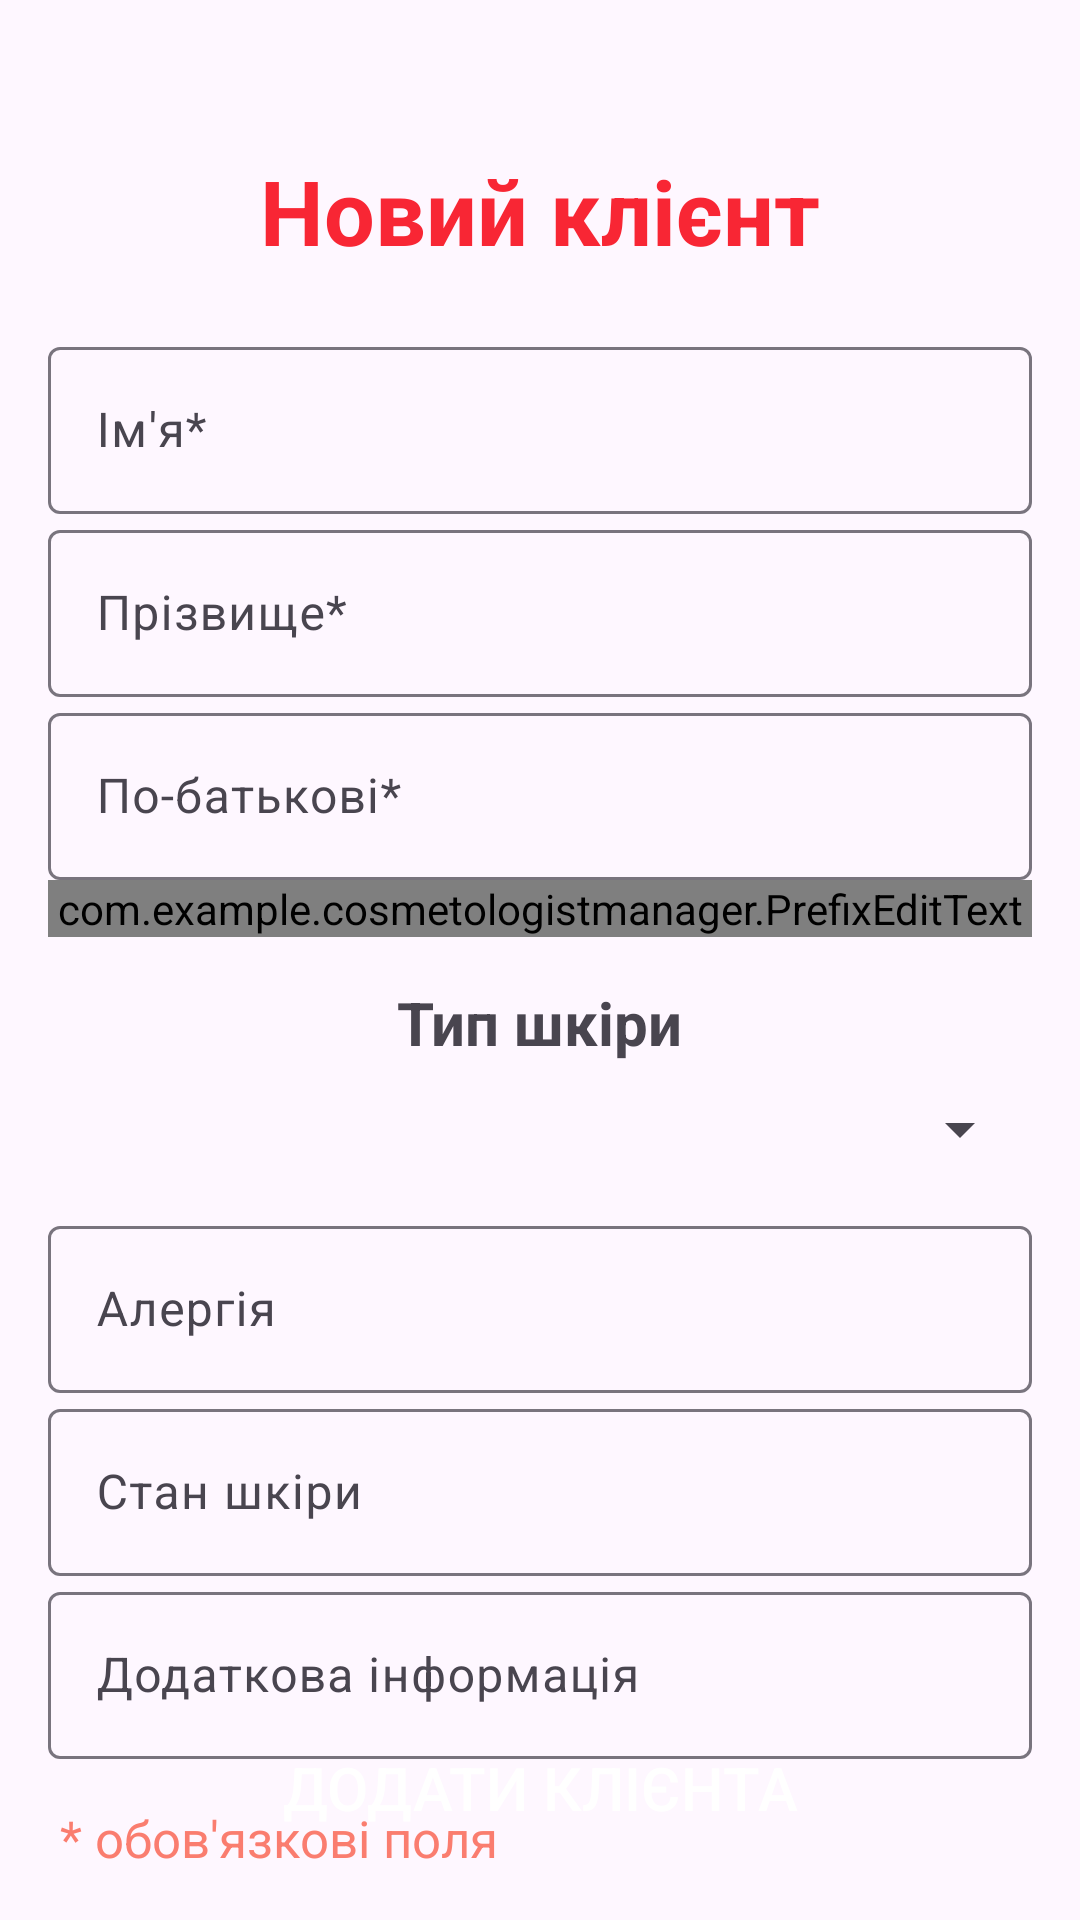

This screen was rendered from an Android layout file. Write that file and the resources it references.
<!-- AndroidManifest.xml: application theme Theme.CosmetologistManager -->
<!-- res/layout/activity_new_client.xml -->
<?xml version="1.0" encoding="utf-8"?>
<androidx.constraintlayout.widget.ConstraintLayout xmlns:android="http://schemas.android.com/apk/res/android"
    xmlns:app="http://schemas.android.com/apk/res-auto"
    xmlns:tools="http://schemas.android.com/tools"
    android:layout_width="match_parent"
    android:layout_height="match_parent"
    tools:context=".NewClientActivity">

    <TextView
        android:id="@+id/new_client_title"
        android:layout_width="wrap_content"
        android:layout_height="wrap_content"
        app:layout_constraintLeft_toLeftOf="parent"
        app:layout_constraintRight_toRightOf="parent"
        app:layout_constraintTop_toTopOf="parent"
        android:layout_marginTop="50dp"
        android:textSize="30dp"
        android:textColor="#f82634"
        android:textStyle="bold"
        android:text="Новий клієнт"
        tools:ignore="MissingConstraints" />

    <com.google.android.material.textfield.TextInputLayout
        android:id="@+id/new_client_name_layout"
        android:layout_width="match_parent"
        android:layout_height="wrap_content"
        android:layout_marginHorizontal="16dp"
        android:layout_marginTop="20dp"
        app:layout_constraintEnd_toEndOf="parent"
        app:layout_constraintHorizontal_bias="0.5"
        app:layout_constraintStart_toStartOf="parent"
        app:layout_constraintTop_toBottomOf="@id/new_client_title">

        <com.google.android.material.textfield.TextInputEditText
            android:id="@+id/new_client_name"
            android:layout_width="match_parent"
            android:layout_height="wrap_content"
            android:hint="Ім'я*"
            android:maxLength="50" />
    </com.google.android.material.textfield.TextInputLayout>

    <com.google.android.material.textfield.TextInputLayout
        android:id="@+id/new_client_surname_layout"
        android:layout_width="match_parent"
        android:layout_height="wrap_content"
        android:layout_marginHorizontal="16dp"
        app:layout_constraintEnd_toEndOf="parent"
        app:layout_constraintHorizontal_bias="0.5"
        app:layout_constraintStart_toStartOf="parent"
        app:layout_constraintTop_toBottomOf="@id/new_client_name_layout">

        <com.google.android.material.textfield.TextInputEditText
            android:id="@+id/new_client_surname"
            android:layout_width="match_parent"
            android:layout_height="wrap_content"
            android:hint="Прізвище*"
            android:maxLength="50" />
    </com.google.android.material.textfield.TextInputLayout>

    <com.google.android.material.textfield.TextInputLayout
        android:id="@+id/new_client_patronymic_layout"
        android:layout_width="match_parent"
        android:layout_height="wrap_content"
        android:layout_marginHorizontal="16dp"
        app:layout_constraintEnd_toEndOf="parent"
        app:layout_constraintHorizontal_bias="0.5"
        app:layout_constraintStart_toStartOf="parent"
        app:layout_constraintTop_toBottomOf="@id/new_client_surname_layout">

        <com.google.android.material.textfield.TextInputEditText
            android:id="@+id/new_client_patronymic"
            android:layout_width="match_parent"
            android:layout_height="wrap_content"
            android:hint="По-батькові*"
            android:maxLength="50" />
    </com.google.android.material.textfield.TextInputLayout>

    <com.google.android.material.textfield.TextInputLayout
        android:id="@+id/new_phone_number_layout"
        android:layout_width="match_parent"
        android:layout_height="wrap_content"
        android:layout_marginHorizontal="16dp"
        app:layout_constraintEnd_toEndOf="parent"
        app:layout_constraintHorizontal_bias="0.5"
        app:layout_constraintStart_toStartOf="parent"
        app:layout_constraintTop_toBottomOf="@id/new_client_patronymic_layout">

        <com.example.cosmetologistmanager.PrefixEditText
            android:id="@+id/new_phone_number"
            android:layout_width="match_parent"
            android:layout_height="wrap_content"
            android:hint="номер телефону*"
            android:inputType="phone"
            android:tag="+380 "
            android:digits="0123456789"
            android:maxLength="9" />
    </com.google.android.material.textfield.TextInputLayout>

    <TextView
        android:id="@+id/skin_type"
        android:layout_width="wrap_content"
        android:layout_height="wrap_content"
        android:layout_marginTop="15dp"
        android:text="Тип шкіри"
        android:textSize="20dp"
        android:textStyle="bold"
        app:layout_constraintEnd_toEndOf="parent"
        app:layout_constraintStart_toStartOf="parent"
        app:layout_constraintTop_toBottomOf="@id/new_phone_number_layout"
        tools:ignore="MissingConstraints" />

    <Spinner
        android:id="@+id/skin_type_spinner"
        android:layout_width="match_parent"
        android:layout_height="wrap_content"
        android:layout_marginHorizontal="16dp"
        android:layout_marginTop="10dp"
        android:dropDownSelector="@color/cardview_shadow_start_color"
        android:spinnerMode="dialog"
        android:visibility="visible"

        app:layout_constraintHorizontal_bias="0.5"
        app:layout_constraintTop_toBottomOf="@id/skin_type"
        tools:ignore="MissingConstraints" />

    <com.google.android.material.textfield.TextInputLayout
        android:id="@+id/skin_condition_layout"
        android:layout_width="match_parent"
        android:layout_height="wrap_content"
        android:layout_marginHorizontal="16dp"
        app:layout_constraintEnd_toEndOf="parent"
        app:layout_constraintHorizontal_bias="0.5"
        app:layout_constraintStart_toStartOf="parent"
        app:layout_constraintTop_toBottomOf="@id/skin_type_spinner"
        android:layout_marginTop="15dp">

        <com.google.android.material.textfield.TextInputEditText
            android:id="@+id/new_allergy"
            android:layout_width="match_parent"
            android:layout_height="wrap_content"
            android:hint="Алергія"
            android:maxLength="300" />
    </com.google.android.material.textfield.TextInputLayout>

    <com.google.android.material.textfield.TextInputLayout
        android:id="@+id/allergy_layout"
        android:layout_width="match_parent"
        android:layout_height="wrap_content"
        android:layout_marginHorizontal="16dp"
        app:layout_constraintEnd_toEndOf="parent"
        app:layout_constraintHorizontal_bias="0.5"
        app:layout_constraintStart_toStartOf="parent"
        app:layout_constraintTop_toBottomOf="@id/skin_condition_layout">

        <com.google.android.material.textfield.TextInputEditText
            android:id="@+id/skin_condition"
            android:layout_width="match_parent"
            android:layout_height="wrap_content"
            android:hint="Стан шкіри"
            android:maxLength="300" />
    </com.google.android.material.textfield.TextInputLayout>

    <com.google.android.material.textfield.TextInputLayout
        android:id="@+id/new_additional_information_layout"
        android:layout_width="match_parent"
        android:layout_height="wrap_content"
        android:layout_marginHorizontal="16dp"
        app:layout_constraintEnd_toEndOf="parent"
        app:layout_constraintHorizontal_bias="0.5"
        app:layout_constraintStart_toStartOf="parent"
        app:layout_constraintTop_toBottomOf="@id/allergy_layout">

        <com.google.android.material.textfield.TextInputEditText
            android:id="@+id/new_additional_information"
            android:layout_width="match_parent"
            android:layout_height="wrap_content"
            android:hint="Додаткова інформація"
            android:maxLength="300" />
    </com.google.android.material.textfield.TextInputLayout>
    <TextView
        android:id="@+id/asterix_field"
        android:layout_width="wrap_content"
        android:layout_height="wrap_content"
        android:layout_marginTop="15dp"
        android:text="* обов'язкові поля"
        android:textSize="17dp"
        android:layout_marginLeft="20dp"
        android:textColor="#fa7d6f"
        app:layout_constraintLeft_toLeftOf="parent"
        app:layout_constraintTop_toBottomOf="@+id/new_additional_information_layout"
        tools:ignore="MissingConstraints" />

    <androidx.appcompat.widget.AppCompatButton
        android:id="@+id/add_new_client_btn"
        android:layout_width="match_parent"
        android:layout_height="wrap_content"
        android:layout_marginBottom="20dp"
        android:text="Додати клієнта"
        android:background="@drawable/button_background"
        android:textColor="@color/white"
        android:textSize="20sp"
        android:layout_marginHorizontal="16dp"
        app:layout_constraintBottom_toBottomOf="parent"
        app:layout_constraintLeft_toLeftOf="parent"
        app:layout_constraintRight_toRightOf="parent"
        tools:ignore="MissingConstraints" />

</androidx.constraintlayout.widget.ConstraintLayout>
<!-- resources referenced by this layout -->
<resources>
  <color name="white">#FFFFFFFF</color>
  <style name="Theme.CosmetologistManager" parent="android:Theme.Material.Light.NoActionBar" />
</resources>
